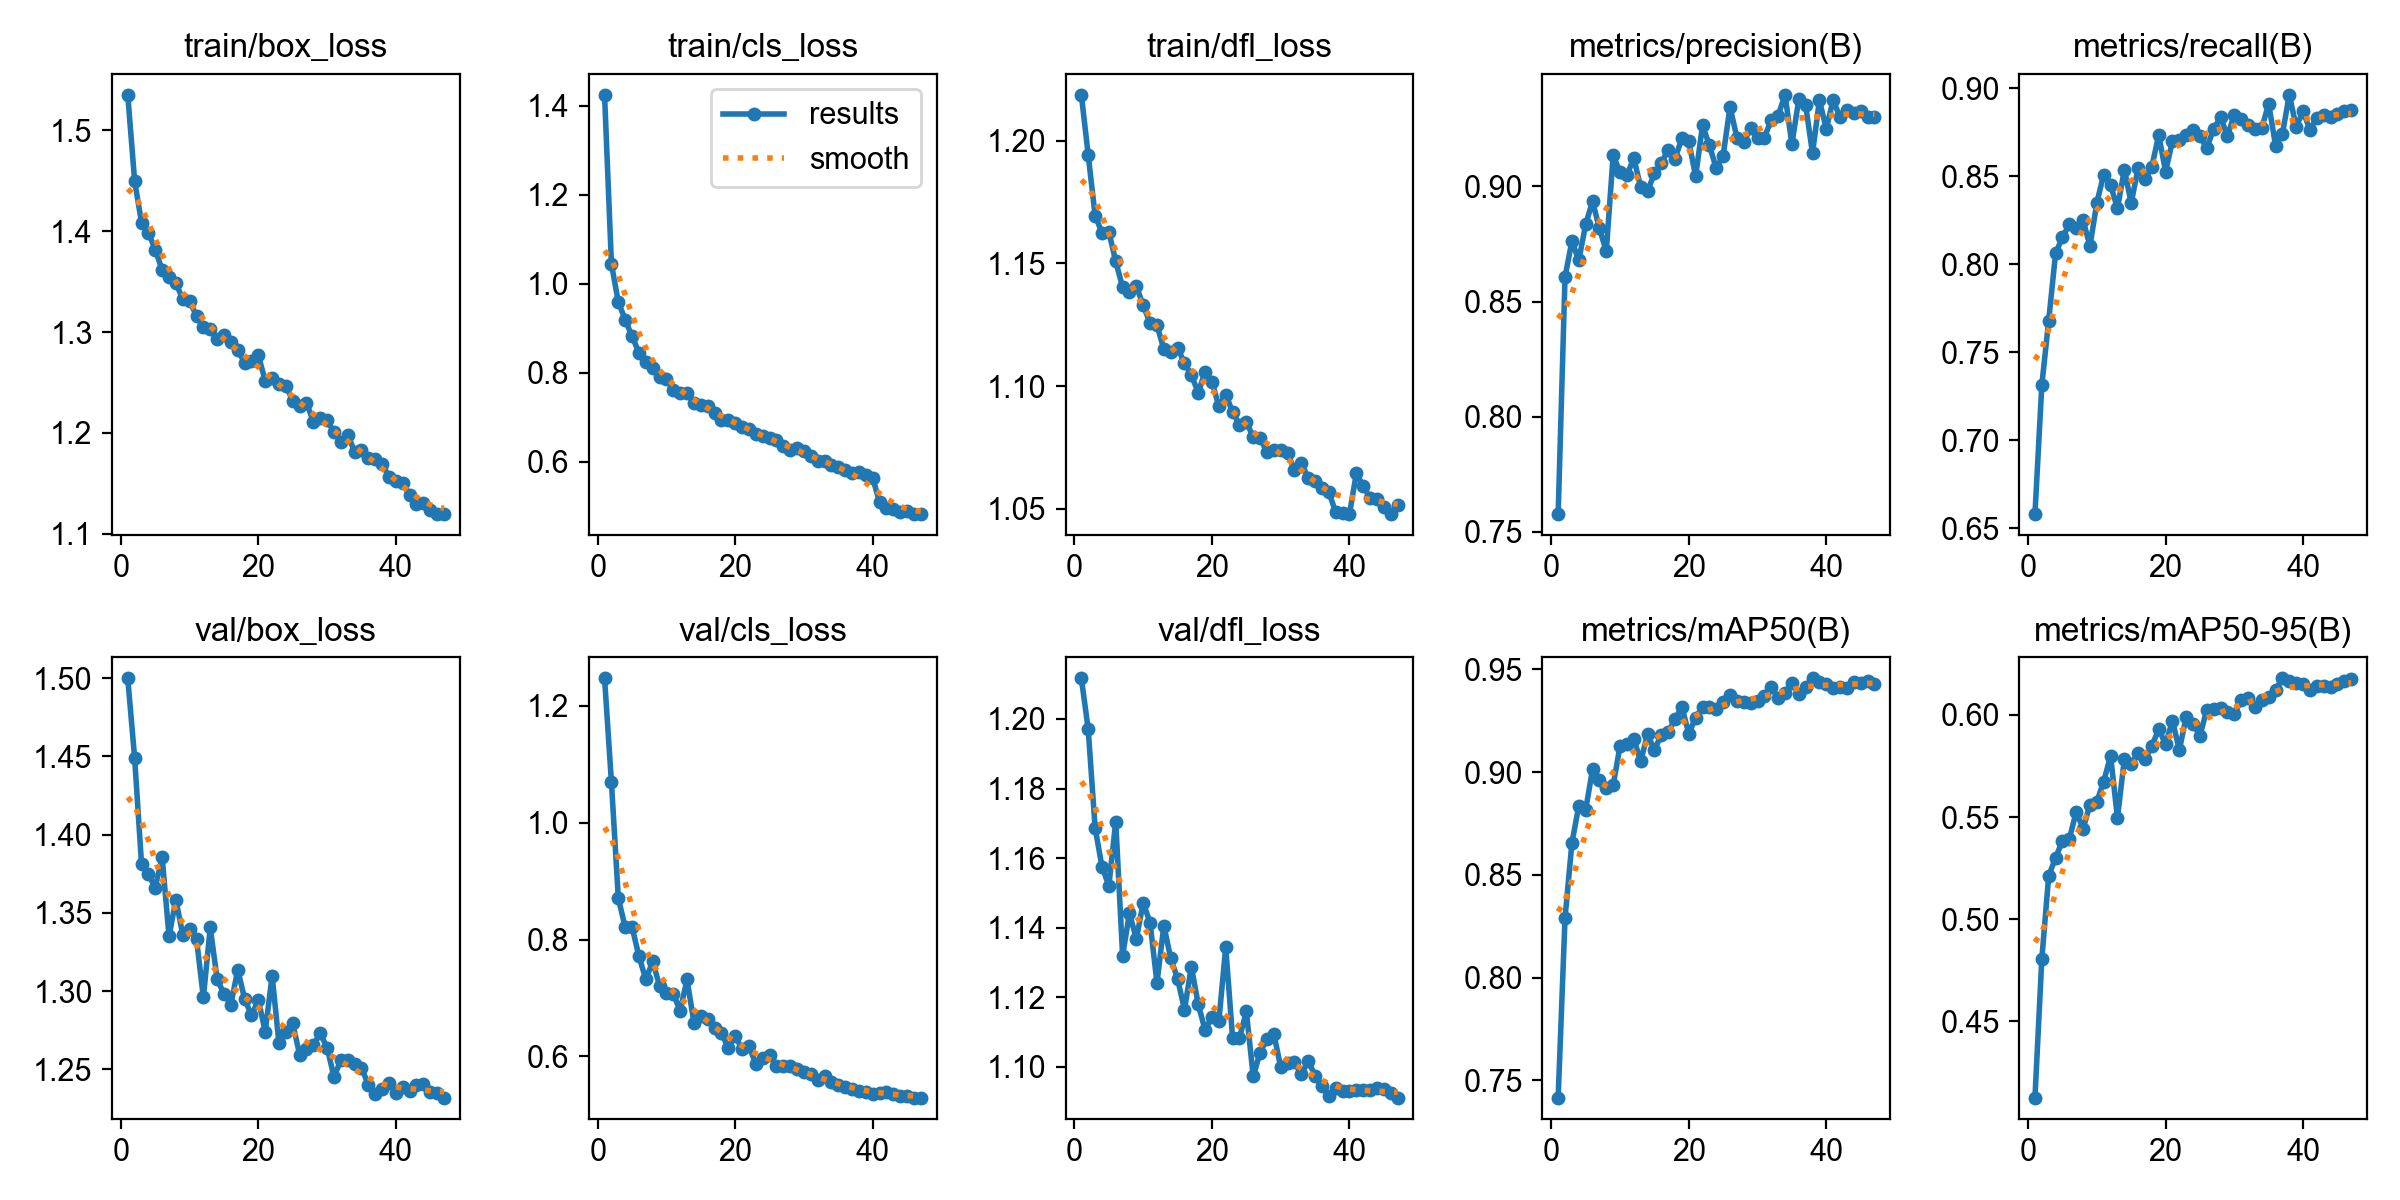

Data behind this chart, as committed beside it:
epoch, time, train/box_loss, train/cls_loss, train/dfl_loss, metrics/precision(B), metrics/recall(B), metrics/mAP50(B), metrics/mAP50-95(B), val/box_loss, val/cls_loss, val/dfl_loss, lr/pg0, lr/pg1, lr/pg2
1, 207.6, 1.535, 1.424, 1.219, 0.7578, 0.658, 0.7417, 0.4128, 1.5, 1.247, 1.212, 0.000332, 0.000332, 0.06713
2, 405.7, 1.45, 1.044, 1.194, 0.8607, 0.7315, 0.829, 0.4807, 1.449, 1.069, 1.197, 0.0006647, 0.0006647, 0.03413
3, 604.4, 1.409, 0.959, 1.17, 0.8762, 0.768, 0.8656, 0.5212, 1.382, 0.8712, 1.169, 0.0009948, 0.0009948, 0.001128
4, 800.1, 1.399, 0.9191, 1.163, 0.868, 0.8063, 0.8836, 0.53, 1.375, 0.8208, 1.158, 0.0009912, 0.0009912, 0.0009912
5, 1004, 1.382, 0.8818, 1.163, 0.8835, 0.8153, 0.8817, 0.5384, 1.366, 0.8216, 1.152, 0.0009844, 0.0009844, 0.0009844
6, 1195, 1.362, 0.8454, 1.151, 0.8935, 0.8227, 0.9014, 0.5392, 1.386, 0.7715, 1.17, 0.0009758, 0.0009758, 0.0009758
7, 1390, 1.354, 0.8243, 1.14, 0.8818, 0.8204, 0.8962, 0.5526, 1.335, 0.732, 1.132, 0.0009652, 0.0009652, 0.0009652
8, 1585, 1.348, 0.8103, 1.138, 0.8719, 0.8251, 0.8924, 0.5443, 1.358, 0.7625, 1.144, 0.0009529, 0.0009529, 0.0009529
9, 1781, 1.333, 0.79, 1.141, 0.9135, 0.8104, 0.8936, 0.556, 1.336, 0.721, 1.137, 0.0009388, 0.0009388, 0.0009388
10, 1978, 1.33, 0.7851, 1.133, 0.9062, 0.8349, 0.9128, 0.5575, 1.34, 0.709, 1.147, 0.0009229, 0.0009229, 0.0009229
11, 2179, 1.316, 0.7613, 1.126, 0.9049, 0.851, 0.9139, 0.5673, 1.333, 0.7066, 1.141, 0.0009055, 0.0009055, 0.0009055
12, 2381, 1.305, 0.7541, 1.125, 0.9123, 0.8451, 0.9163, 0.5799, 1.296, 0.6786, 1.124, 0.0008864, 0.0008864, 0.0008864
13, 2582, 1.303, 0.7549, 1.115, 0.8997, 0.8318, 0.9053, 0.5496, 1.341, 0.7317, 1.141, 0.0008658, 0.0008658, 0.0008658
14, 2784, 1.293, 0.7317, 1.114, 0.898, 0.8537, 0.9184, 0.5782, 1.308, 0.6577, 1.131, 0.0008439, 0.0008439, 0.0008439
15, 2984, 1.298, 0.7286, 1.116, 0.9056, 0.8349, 0.9109, 0.5759, 1.298, 0.6699, 1.125, 0.0008205, 0.0008205, 0.0008205
16, 3187, 1.29, 0.7244, 1.109, 0.91, 0.8545, 0.9182, 0.5813, 1.291, 0.6636, 1.116, 0.000796, 0.000796, 0.000796
17, 3463, 1.282, 0.7106, 1.105, 0.916, 0.8484, 0.9195, 0.5782, 1.314, 0.6487, 1.129, 0.0007702, 0.0007702, 0.0007702
18, 3721, 1.27, 0.6943, 1.097, 0.912, 0.8554, 0.9259, 0.5847, 1.295, 0.6395, 1.118, 0.0007435, 0.0007435, 0.0007435
19, 3958, 1.271, 0.6948, 1.106, 0.9209, 0.8734, 0.9316, 0.593, 1.284, 0.6153, 1.111, 0.0007158, 0.0007158, 0.0007158
20, 4180, 1.277, 0.6878, 1.102, 0.9195, 0.8527, 0.9188, 0.5856, 1.294, 0.6355, 1.114, 0.0006872, 0.0006872, 0.0006872
21, 4408, 1.251, 0.6782, 1.092, 0.9044, 0.87, 0.9264, 0.5972, 1.274, 0.6127, 1.113, 0.000658, 0.000658, 0.000658
22, 4642, 1.254, 0.6738, 1.097, 0.9265, 0.8706, 0.932, 0.5827, 1.31, 0.6184, 1.134, 0.0006281, 0.0006281, 0.0006281
23, 4890, 1.249, 0.6629, 1.09, 0.9179, 0.8735, 0.9317, 0.5992, 1.267, 0.5868, 1.108, 0.0005978, 0.0005978, 0.0005978
24, 5127, 1.247, 0.6588, 1.084, 0.9079, 0.8764, 0.9306, 0.5956, 1.274, 0.5967, 1.108, 0.000567, 0.000567, 0.000567
25, 5369, 1.232, 0.6524, 1.085, 0.9134, 0.8726, 0.934, 0.5897, 1.279, 0.6033, 1.116, 0.0005361, 0.0005361, 0.0005361
26, 5612, 1.227, 0.6485, 1.079, 0.9345, 0.8662, 0.9376, 0.6026, 1.259, 0.5843, 1.097, 0.000505, 0.000505, 0.000505
27, 5861, 1.23, 0.6366, 1.079, 0.9212, 0.8769, 0.9345, 0.6027, 1.263, 0.584, 1.104, 0.0004739, 0.0004739, 0.0004739
28, 6110, 1.211, 0.6258, 1.073, 0.9192, 0.8835, 0.9344, 0.6033, 1.266, 0.5833, 1.108, 0.000443, 0.000443, 0.000443
29, 6386, 1.215, 0.6312, 1.074, 0.9254, 0.8729, 0.9335, 0.6012, 1.273, 0.5777, 1.109, 0.0004122, 0.0004122, 0.0004122
30, 6671, 1.213, 0.6236, 1.074, 0.9209, 0.885, 0.9347, 0.6004, 1.264, 0.574, 1.1, 0.0003819, 0.0003819, 0.0003819
31, 6924, 1.201, 0.612, 1.073, 0.9212, 0.8827, 0.9369, 0.6071, 1.245, 0.5699, 1.101, 0.000352, 0.000352, 0.000352
32, 7172, 1.191, 0.6024, 1.066, 0.929, 0.8789, 0.9413, 0.6083, 1.256, 0.5593, 1.101, 0.0003228, 0.0003228, 0.0003228
33, 7425, 1.198, 0.6008, 1.069, 0.9308, 0.8766, 0.9363, 0.6037, 1.256, 0.5658, 1.098, 0.0002942, 0.0002942, 0.0002942
34, 7688, 1.181, 0.5928, 1.062, 0.9398, 0.8776, 0.9386, 0.6074, 1.253, 0.5572, 1.102, 0.0002665, 0.0002665, 0.0002665
35, 7946, 1.183, 0.5892, 1.061, 0.9183, 0.8912, 0.9436, 0.6086, 1.251, 0.5508, 1.097, 0.0002398, 0.0002398, 0.0002398
36, 8191, 1.175, 0.5813, 1.059, 0.9378, 0.8675, 0.9379, 0.6121, 1.24, 0.5484, 1.095, 0.000214, 0.000214, 0.000214
37, 8433, 1.174, 0.5759, 1.057, 0.9352, 0.8742, 0.9413, 0.6179, 1.234, 0.5442, 1.092, 0.0001895, 0.0001895, 0.0001895
38, 8677, 1.169, 0.5764, 1.049, 0.9144, 0.8963, 0.9457, 0.6165, 1.237, 0.5417, 1.094, 0.0001661, 0.0001661, 0.0001661
39, 8916, 1.157, 0.5707, 1.048, 0.9375, 0.8781, 0.944, 0.6154, 1.241, 0.5391, 1.093, 0.0001442, 0.0001442, 0.0001442
40, 9152, 1.152, 0.5639, 1.048, 0.925, 0.8868, 0.9431, 0.6153, 1.235, 0.5363, 1.093, 0.0001236, 0.0001236, 0.0001236
41, 9378, 1.15, 0.5094, 1.064, 0.9375, 0.8765, 0.9408, 0.612, 1.239, 0.538, 1.093, 0.0001045, 0.0001045, 0.0001045
42, 9601, 1.138, 0.4973, 1.059, 0.93, 0.8831, 0.9416, 0.6139, 1.236, 0.5385, 1.093, 8.70577e-05, 8.70577e-05, 8.70577e-05
43, 9824, 1.13, 0.4942, 1.054, 0.933, 0.8848, 0.9412, 0.6139, 1.24, 0.5353, 1.093, 7.12282e-05, 7.12282e-05, 7.12282e-05
44, 10048, 1.13, 0.4865, 1.054, 0.9318, 0.8836, 0.944, 0.6137, 1.241, 0.5329, 1.094, 5.71106e-05, 5.71106e-05, 5.71106e-05
45, 10272, 1.124, 0.4894, 1.051, 0.9327, 0.8856, 0.9436, 0.6149, 1.235, 0.5331, 1.094, 4.47606e-05, 4.47606e-05, 4.47606e-05
46, 10506, 1.12, 0.4838, 1.048, 0.9303, 0.8871, 0.9444, 0.6166, 1.235, 0.5297, 1.092, 3.4227e-05, 3.4227e-05, 3.4227e-05
47, 10726, 1.12, 0.4826, 1.052, 0.9303, 0.8877, 0.943, 0.6177, 1.232, 0.5297, 1.091, 2.55513e-05, 2.55513e-05, 2.55513e-05
